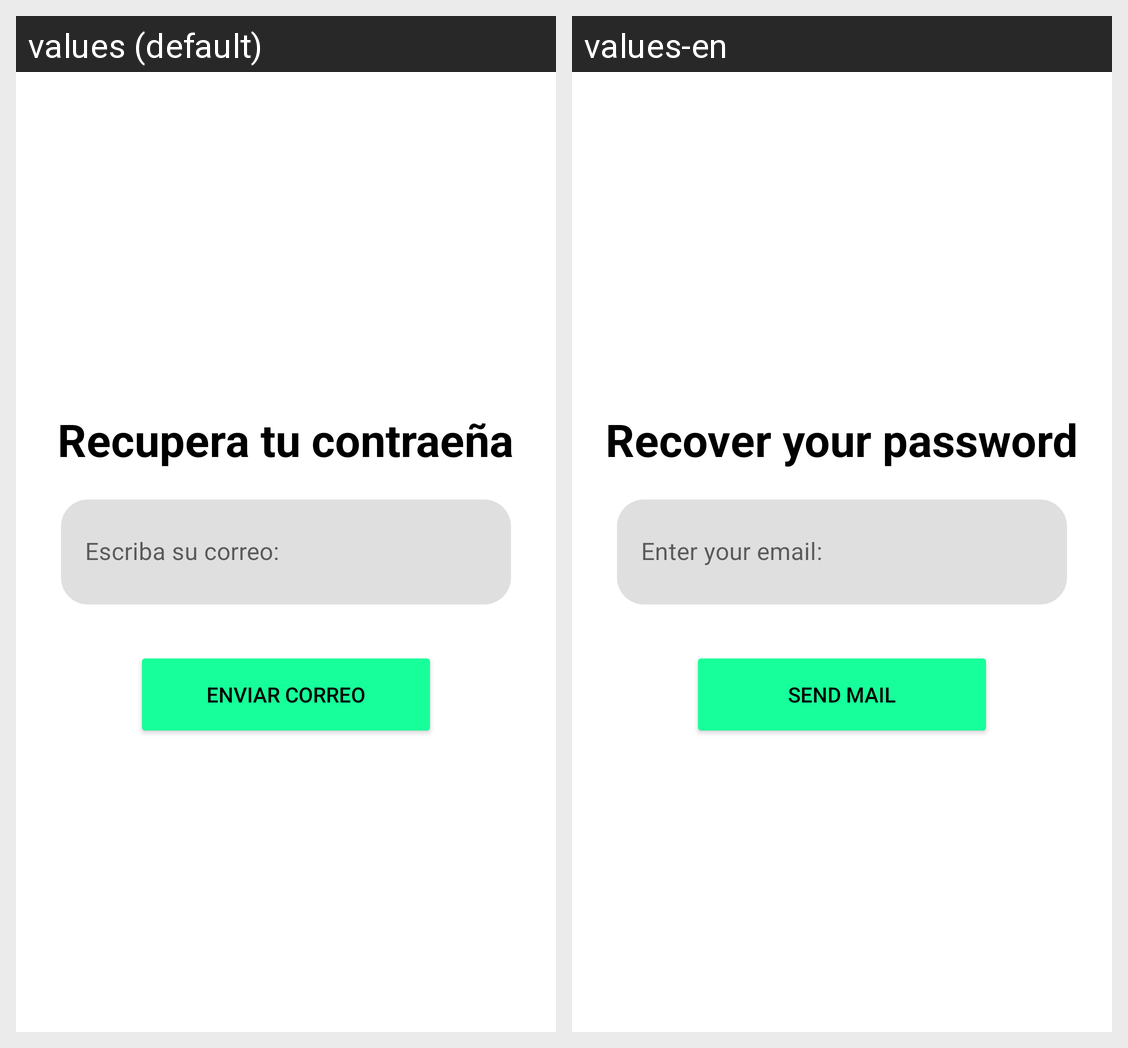

This grid shows one Android layout under two languages. Give, for every string resource on the screen, its name, the default text and each shown locale's text.
Android screen res/layout/activity_recuperar_contrasena.xml rendered under 2 locales, left to right: values (default), values-en. Device: Nexus 5 (rendered at 1080×1920; each locale shown at half size, 540×960, under a caption strip naming it); theme Theme.Unilocal.
Strings drawn on this screen, with the default value and each locale's value (text and hints the layout hard-codes, and strings that could not be matched under every locale, appear in the picture but are not listed):

recuperar_contrasena
  values: Recupera tu contraeña
  values-en: Recover your password

enviar_correo
  values: Enviar correo
  values-en: Send mail
